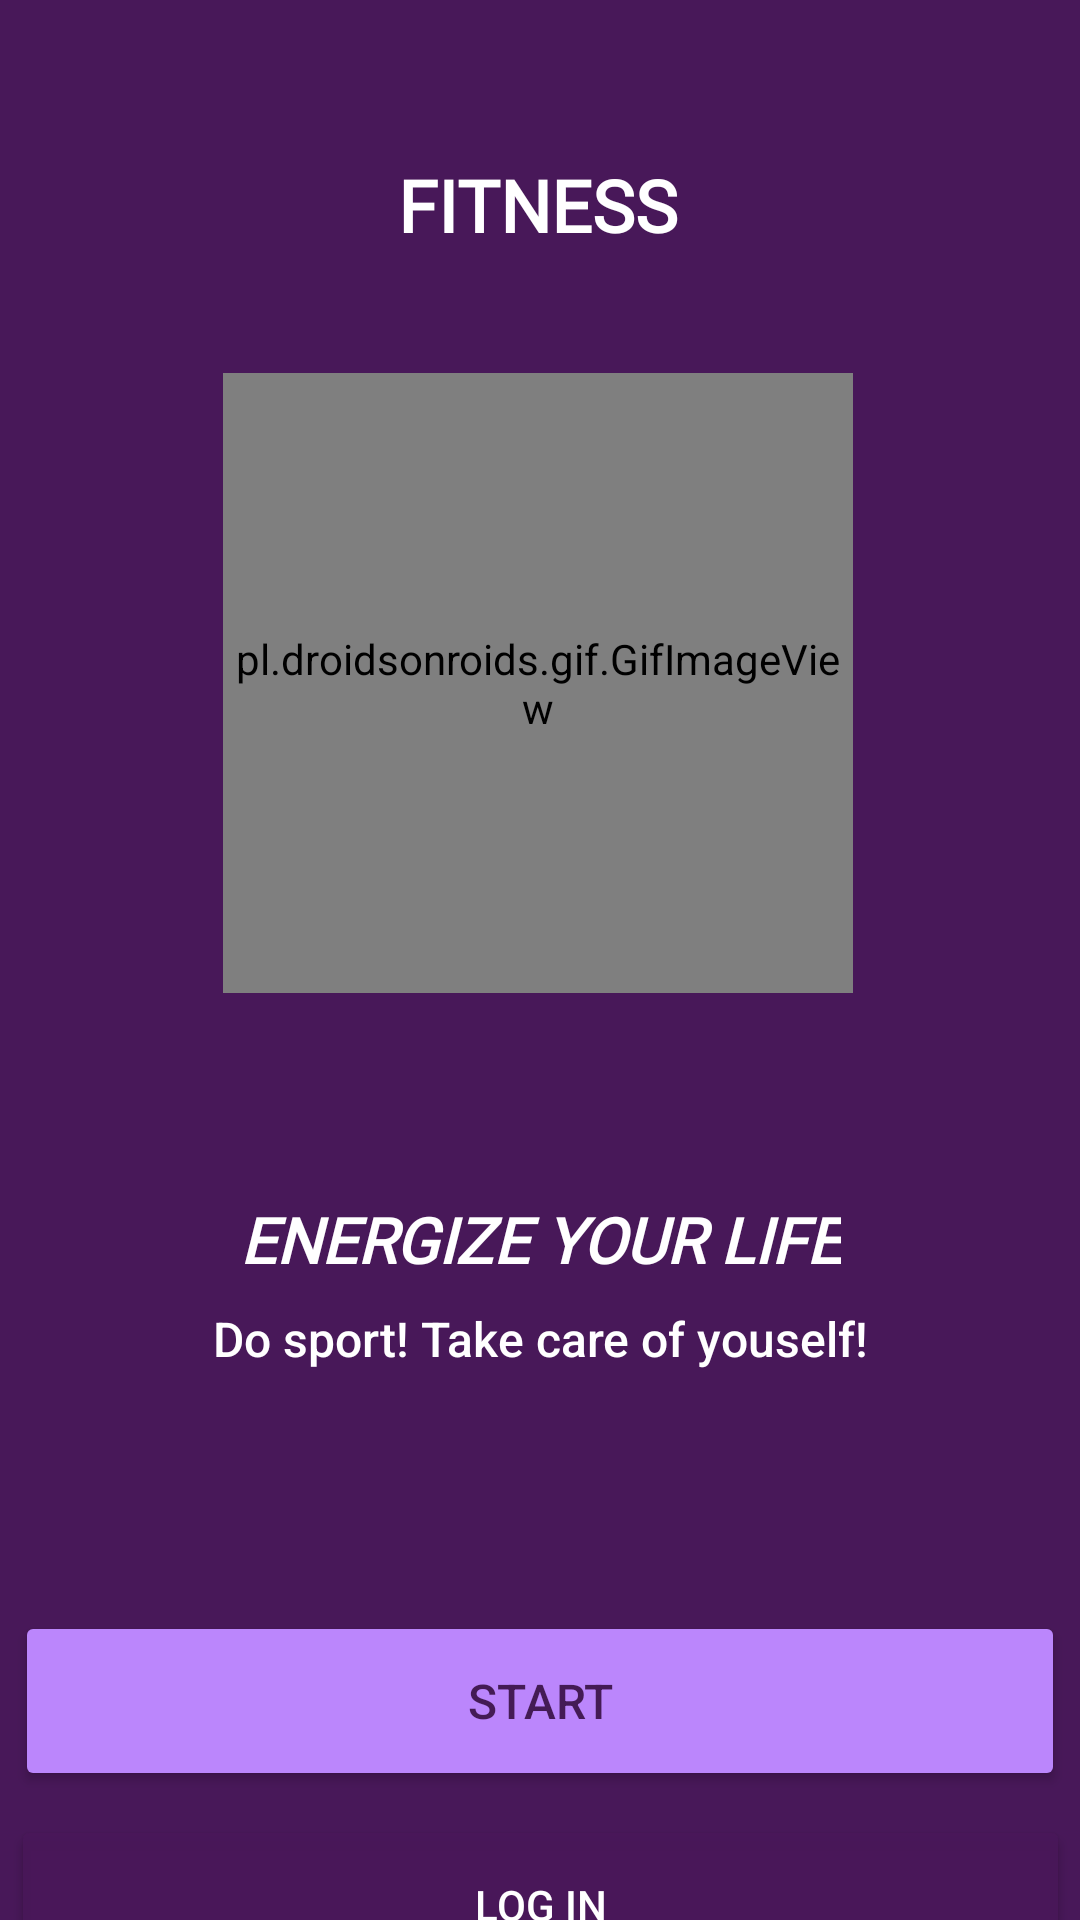

This screen was rendered from an Android layout file. Write that file and the resources it references.
<!-- AndroidManifest.xml: application theme Theme.Fitness -->
<!-- res/layout/fragment_main.xml -->
<?xml version="1.0" encoding="utf-8"?>
<androidx.constraintlayout.widget.ConstraintLayout xmlns:android="http://schemas.android.com/apk/res/android"
    xmlns:app="http://schemas.android.com/apk/res-auto"
    xmlns:tools="http://schemas.android.com/tools"
    android:layout_width="match_parent"
    android:layout_height="match_parent"
    android:background="@color/blue_light">

    <TextView
        android:id="@+id/textView3"
        android:layout_width="wrap_content"
        android:layout_height="wrap_content"
        android:layout_marginTop="52dp"
        android:fontFamily="@font/aclonica"
        android:text="@string/app_name2"
        android:textAllCaps="true"
        android:textColor="@color/white"
        android:textSize="24dp"
        android:textStyle="bold"
        app:layout_constraintEnd_toEndOf="parent"
        app:layout_constraintHorizontal_bias="0.497"
        app:layout_constraintStart_toStartOf="parent"
        app:layout_constraintTop_toTopOf="parent" />

    <TextView
        android:id="@+id/textView4"
        android:layout_width="wrap_content"
        android:layout_height="wrap_content"
        android:layout_marginTop="68dp"
        android:fontFamily="@font/aclonica"
        android:gravity="center_horizontal"
        android:text="@string/energize"
        android:textAllCaps="true"
        android:textColor="@color/white"
        android:textSize="21dp"
        android:textStyle="bold|italic"
        app:layout_constraintEnd_toEndOf="parent"
        app:layout_constraintStart_toStartOf="parent"
        app:layout_constraintTop_toBottomOf="@+id/profile_image" />

    <TextView
        android:id="@+id/textView5"
        android:layout_width="311dp"
        android:layout_height="0dp"
        android:layout_marginTop="8dp"
        android:fontFamily="sans-serif-medium"
        android:gravity="center_horizontal"
        android:text="@string/do_sport"
        android:textColor="@color/white"
        android:textSize="16dp"
        app:layout_constraintEnd_toEndOf="parent"
        app:layout_constraintStart_toStartOf="parent"
        app:layout_constraintTop_toBottomOf="@+id/textView4" />

    <Button
        android:id="@+id/button2"
        android:layout_width="350dp"
        android:layout_height="60dp"
        android:layout_marginTop="80dp"
        android:backgroundTint="@color/purple_200"
        android:text="@string/btn_get_started"
        android:textColor="@color/dark_blue"
        android:textSize="16dp"
        app:layout_constraintEnd_toEndOf="parent"
        app:layout_constraintHorizontal_bias="0.491"
        app:layout_constraintStart_toStartOf="parent"
        app:layout_constraintTop_toBottomOf="@+id/textView5" />

    <Button
        android:id="@+id/button3"
        android:layout_width="353dp"
        android:layout_height="60dp"
        android:layout_marginTop="8dp"
        android:backgroundTint="@color/blue"
        android:text="@string/log_in"
        android:textColor="@color/white"
        app:layout_constraintEnd_toEndOf="parent"
        app:layout_constraintStart_toStartOf="parent"
        app:layout_constraintTop_toBottomOf="@+id/button2" />

    <pl.droidsonroids.gif.GifImageView
        android:id="@+id/profile_image"
        android:layout_width="210dp"
        android:layout_height="206.5dp"
        android:layout_marginTop="40dp"
        android:foregroundGravity="fill"
        android:src="@drawable/video3"
        app:layout_constraintEnd_toEndOf="parent"
        app:layout_constraintHorizontal_bias="0.496"
        app:layout_constraintStart_toStartOf="parent"
        app:layout_constraintTop_toBottomOf="@+id/textView3" />

</androidx.constraintlayout.widget.ConstraintLayout>
<!-- resources referenced by this layout -->
<resources>
  <color name="blue">#EB49175A</color>
  <color name="blue_light">#EB4E1960</color>
  <color name="dark_blue">#EB391247</color>
  <color name="purple_200">#FFBB86FC</color>
  <color name="white">#FFFFFFFF</color>
  <string name="app_name2">Fitness</string>
  <string name="btn_get_started">Start</string>
  <string name="do_sport">Do sport! Take care of youself!</string>
  
      //Заголовки (возможно не понадобятся)
  <string name="energize">Energize your life</string>
  <string name="log_in">Log in</string>
  <style name="Theme.Fitness" parent="Theme.MaterialComponents.DayNight.DarkActionBar">
          
          
          <item name="colorPrimary">@color/primary</item>
          
          <item name="colorPrimaryVariant">@color/primaryVariant</item>
          
          <item name="colorOnPrimary">@color/onPrimary</item>
  
          
          <item name="colorSecondary">@color/teal_200</item>
          <item name="colorSecondaryVariant">@color/teal_700</item>
          <item name="colorOnSecondary">@color/black</item>
          
  
          <item name="android:colorBackground">@color/background</item>
  
          <item name="android:statusBarColor" tools:targetApi="l">?attr/background</item>
      </style>
  <color name="primary">#EB49175A</color>
  <color name="primaryVariant">#9E85379F</color>
  <color name="onPrimary">#000000</color>
  <color name="teal_200">#FF03DAC5</color>
  <color name="teal_700">#FF018786</color>
  <color name="black">#FF000000</color>
  <color name="background">#121212</color>
</resources>
